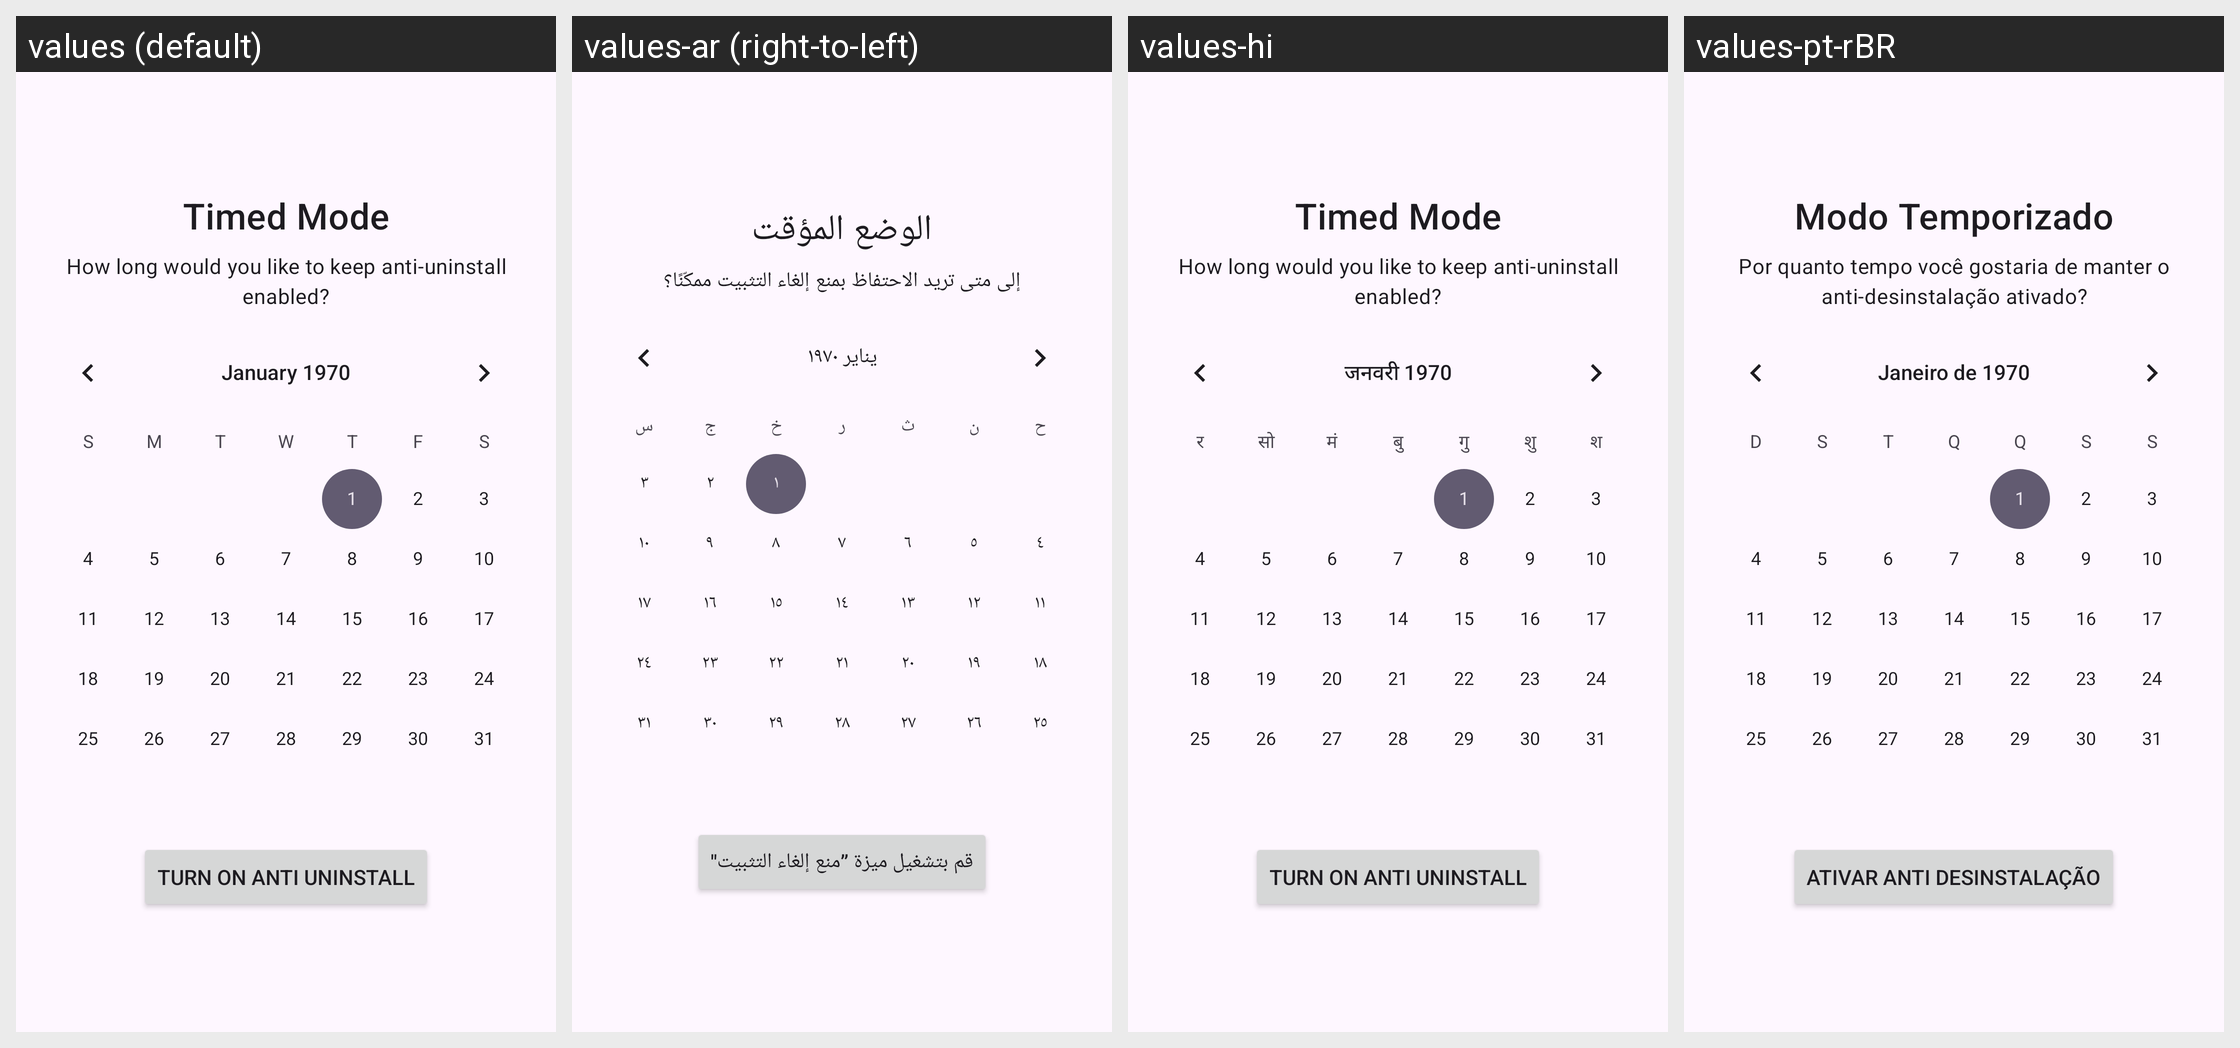

Translations of the strings shown on this Android screen, per locale in the grid:
Android screen res/layout/fragment_setup_timed_mode.xml rendered under 4 locales, left to right: values (default), values-ar (right-to-left), values-hi, values-pt-rBR. Device: Nexus 5 (rendered at 1080×1920; each locale shown at half size, 540×960, under a caption strip naming it); theme Theme.DigiPaws.
Other locales in the repository, not shown: values-de, values-fa, values-fr.
Strings drawn on this screen, with the default value and each locale's value (text and hints the layout hard-codes, and strings that could not be matched under every locale, appear in the picture but are not listed):

timed_mode
  values: Timed Mode
  values-ar: الوضع المؤقت
  values-hi: Timed Mode  [not translated; the default value is used]
  values-pt-rBR: Modo Temporizado

timed_mode_desc
  values: How long would you like to keep anti-uninstall enabled?
  values-ar: إلى متى تريد الاحتفاظ بمنع إلغاء التثبيت ممكّنًا؟
  values-hi: How long would you like to keep anti-uninstall enabled?  [not translated; the default value is used]
  values-pt-rBR: Por quanto tempo você gostaria de manter o anti-desinstalação ativado?

turn_on_anti_uninstall
  values: Turn on Anti Uninstall
  values-ar: قم بتشغيل ميزة ”منع إلغاء التثبيت"
  values-hi: Turn on Anti Uninstall  [not translated; the default value is used]
  values-pt-rBR: Ativar Anti Desinstalação
